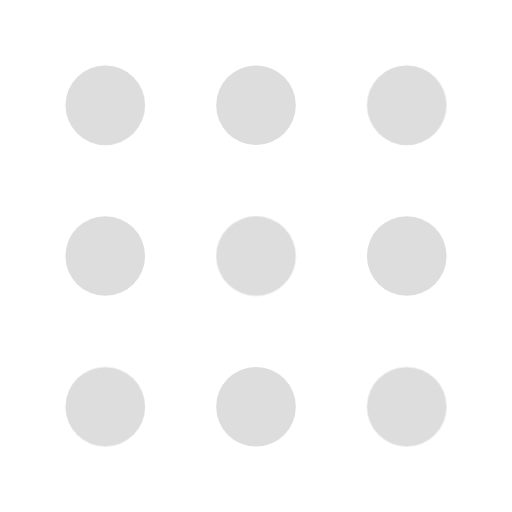
t = 0.00 s
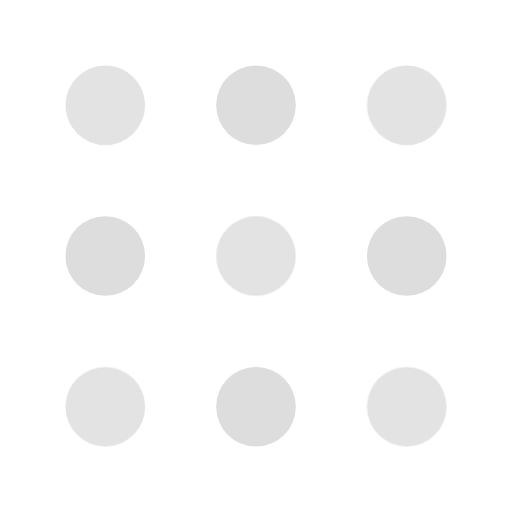
t = 0.25 s
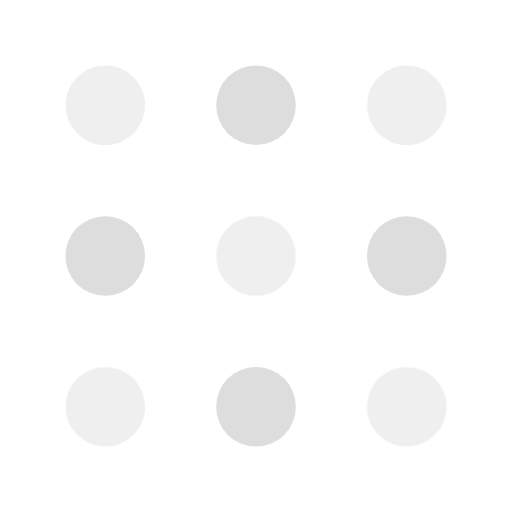
t = 0.75 s
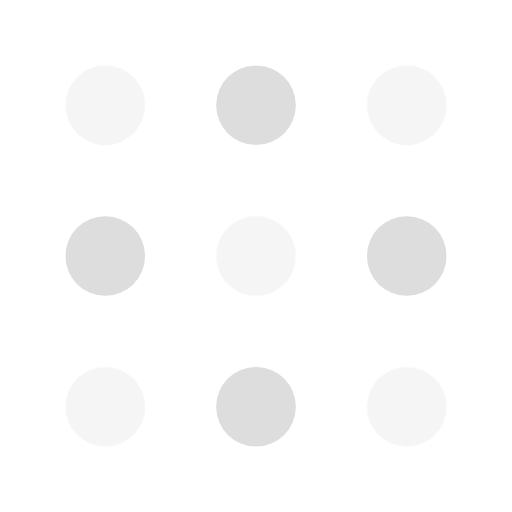
t = 1.00 s
t = 1.25 s: frame unchanged from t = 0.75 s, image omitted
t = 1.75 s: frame unchanged from t = 0.25 s, image omitted

The animated SVG that drew these frames (rendered in a browser with its animation timeline set to each time). Animation: 1 CSS @keyframes rule; one cycle of 2.00 s, repeats indefinitely.

<?xml version="1.0" encoding="utf-8"?>
<!-- Generator: Adobe Illustrator 26.0.2, SVG Export Plug-In . SVG Version: 6.00 Build 0)  -->
<svg version="1.1" id="Layer_1" xmlns="http://www.w3.org/2000/svg" xmlns:xlink="http://www.w3.org/1999/xlink" x="0px" y="0px"
	 viewBox="0 0 36 36" style="enable-background:new 0 0 36 36;" xml:space="preserve">
<style type="text/css">
	.st0{fill:#DDDDDD;}
	.group1{animation: group1 2s linear infinite}
	@keyframes group1 {
		0% { opacity: 1; }
		50% { opacity: 0.3; }
		100% { opacity: 1; }
	}
</style>
<circle class="st0 group1" cx="7.4" cy="7.4" r="2.8"/>
<circle class="st0" cx="18" cy="7.4" r="2.8"/>
<circle class="st0 group1" cx="28.6" cy="7.4" r="2.8"/>
<circle class="st0" cx="7.4" cy="18" r="2.8"/>
<circle class="st0 group1" cx="18" cy="18" r="2.8"/>
<circle class="st0" cx="28.6" cy="18" r="2.8"/>
<circle class="st0 group1" cx="7.4" cy="28.6" r="2.8"/>
<circle class="st0" cx="18" cy="28.6" r="2.8"/>
<circle class="st0 group1" cx="28.6" cy="28.6" r="2.8"/>
</svg>
